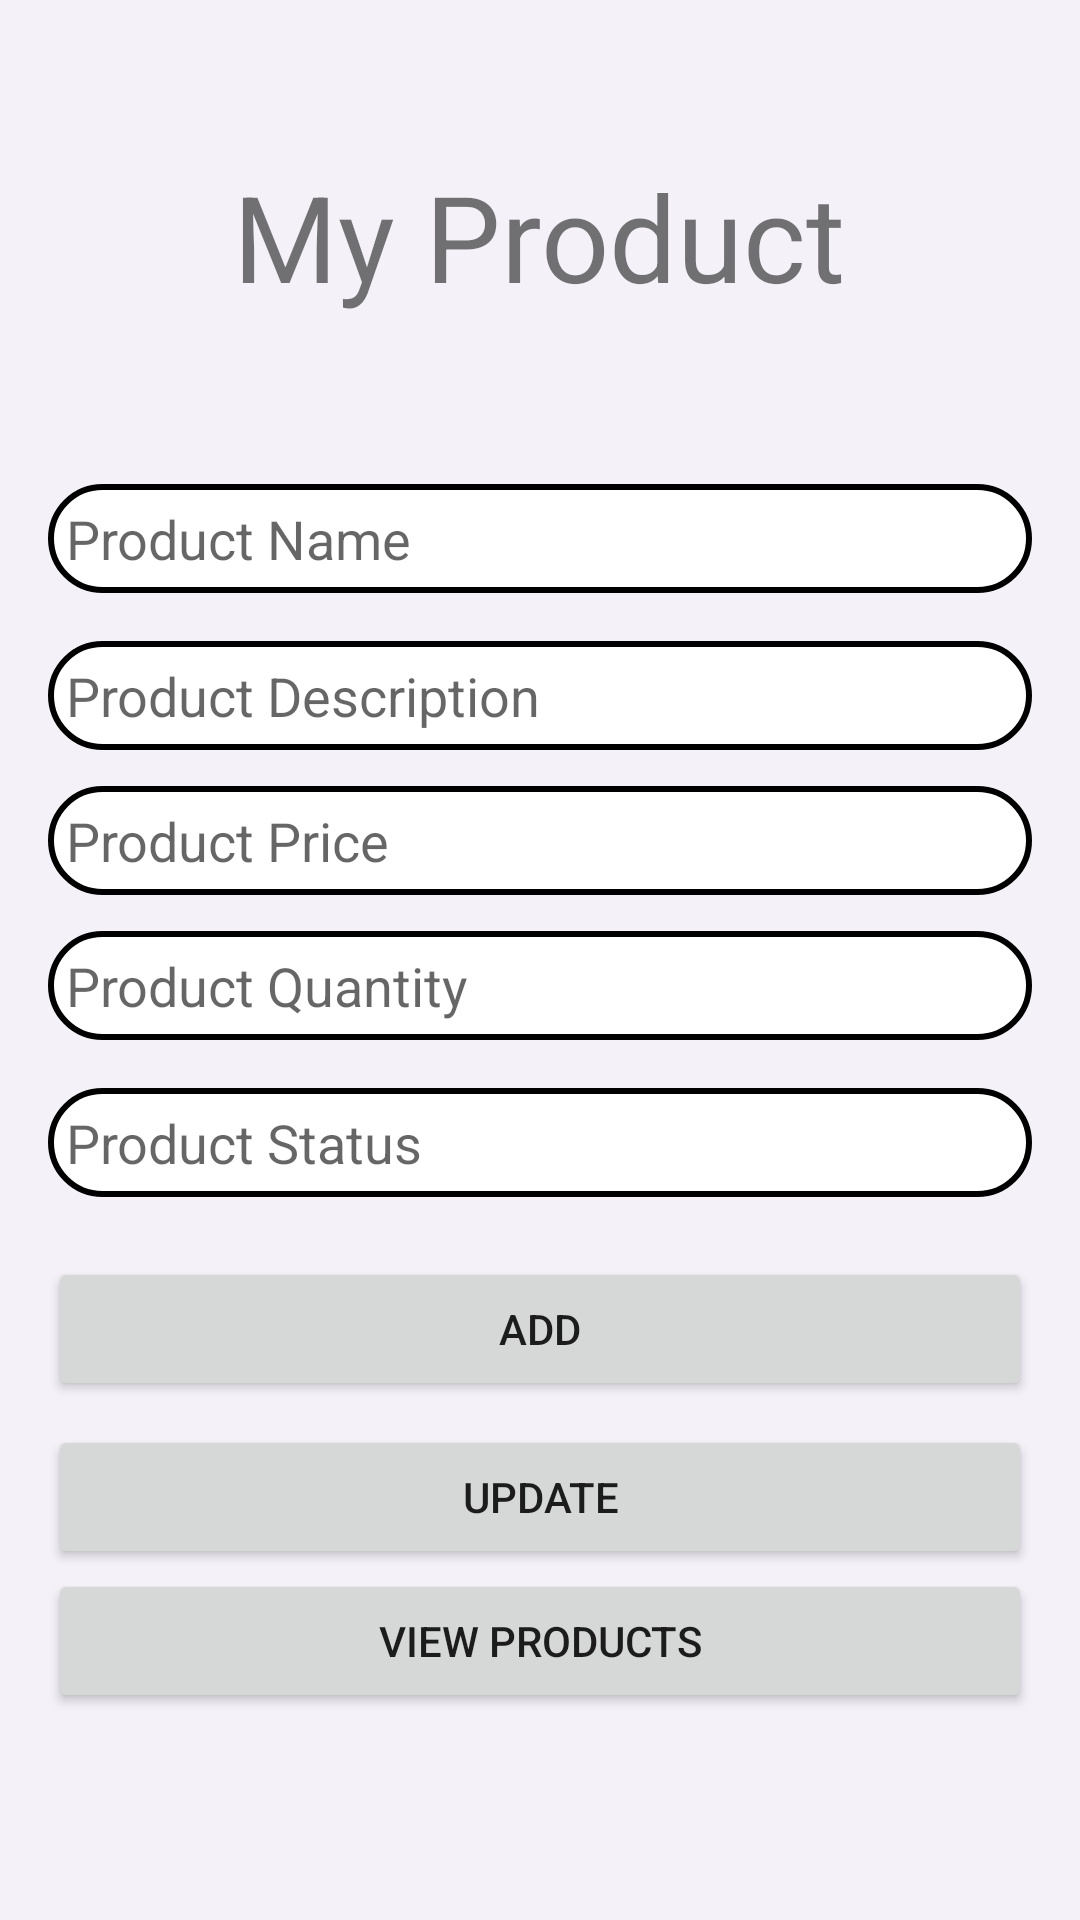

Produce the Android XML layout that renders to this screen, including the resource entries it uses.
<!-- AndroidManifest.xml: application theme Theme.Midterm_CRUD -->
<!-- res/layout/activity_main.xml -->
<?xml version="1.0" encoding="utf-8"?>
<androidx.constraintlayout.widget.ConstraintLayout xmlns:android="http://schemas.android.com/apk/res/android"
    xmlns:app="http://schemas.android.com/apk/res-auto"
    xmlns:tools="http://schemas.android.com/tools"
    android:layout_width="match_parent"
    android:layout_height="match_parent"
    android:background="#F4F1F8"
    tools:context=".MainActivity">

    <TextView
        android:id="@+id/textView"
        android:layout_width="wrap_content"
        android:layout_height="wrap_content"
        android:layout_marginTop="52dp"
        android:text="My Product"
        android:textSize="40sp"
        app:layout_constraintEnd_toEndOf="parent"
        app:layout_constraintHorizontal_bias="0.497"
        app:layout_constraintStart_toStartOf="parent"
        app:layout_constraintTop_toTopOf="parent" />


    <EditText
        android:id="@+id/et_prodName"
        android:layout_width="match_parent"
        android:layout_height="wrap_content"
        android:layout_marginStart="16dp"
        android:layout_marginTop="56dp"
        android:layout_marginEnd="16dp"
        android:hint="Product Name"
        android:textSize="18sp"
        android:padding="6dp"
        android:background="@drawable/rounded"
        app:layout_constraintEnd_toEndOf="parent"
        app:layout_constraintHorizontal_bias="0.0"
        app:layout_constraintStart_toStartOf="parent"
        app:layout_constraintTop_toBottomOf="@+id/textView" />

    <EditText
        android:id="@+id/et_prodDesc"
        android:layout_width="match_parent"
        android:layout_height="wrap_content"
        android:layout_marginStart="16dp"
        android:layout_marginTop="16dp"
        android:layout_marginEnd="16dp"
        android:hint="Product Description"
        android:textSize="18sp"
        android:padding="6dp"
        android:background="@drawable/rounded"
        app:layout_constraintEnd_toEndOf="@+id/et_prodName"
        app:layout_constraintStart_toStartOf="@+id/et_prodName"
        app:layout_constraintTop_toBottomOf="@+id/et_prodName" />

    <EditText
        android:id="@+id/et_prodPrice"
        android:layout_width="match_parent"
        android:layout_height="wrap_content"
        android:layout_marginStart="16dp"
        android:layout_marginTop="12dp"
        android:layout_marginEnd="16dp"
        android:hint="Product Price"
        android:inputType="numberDecimal"
        android:textSize="18sp"
        android:padding="6dp"
        android:background="@drawable/rounded"
        app:layout_constraintEnd_toEndOf="@+id/et_prodDesc"
        app:layout_constraintStart_toStartOf="@+id/et_prodDesc"
        app:layout_constraintTop_toBottomOf="@+id/et_prodDesc" />

    <EditText
        android:id="@+id/et_prodQuantity"
        android:layout_width="match_parent"
        android:layout_height="wrap_content"
        android:layout_marginStart="16dp"
        android:layout_marginTop="12dp"
        android:layout_marginEnd="16dp"
        android:hint="Product Quantity"
        android:inputType="number"
        android:textSize="18sp"
        android:padding="6dp"
        android:background="@drawable/rounded"
        app:layout_constraintEnd_toEndOf="@+id/et_prodPrice"
        app:layout_constraintStart_toStartOf="@+id/et_prodPrice"
        app:layout_constraintTop_toBottomOf="@+id/et_prodPrice" />

    <EditText
        android:id="@+id/et_prodStatus"
        android:layout_width="match_parent"
        android:layout_height="wrap_content"
        android:layout_marginStart="16dp"
        android:layout_marginTop="16dp"
        android:layout_marginEnd="16dp"
        android:hint="Product Status"
        android:textSize="18sp"
        android:padding="6dp"
        android:background="@drawable/rounded"
        app:layout_constraintEnd_toEndOf="@+id/et_prodQuantity"
        app:layout_constraintStart_toStartOf="@+id/et_prodQuantity"
        app:layout_constraintTop_toBottomOf="@+id/et_prodQuantity" />

    <Button
        android:id="@+id/btn_add"
        android:layout_width="match_parent"
        android:layout_height="wrap_content"
        android:layout_marginTop="20dp"
        android:layout_marginStart="16dp"
        android:layout_marginEnd="16dp"
        android:text="Add"
        app:layout_constraintEnd_toEndOf="@+id/et_prodStatus"
        app:layout_constraintHorizontal_bias="0.498"
        app:layout_constraintStart_toStartOf="@+id/et_prodStatus"
        app:layout_constraintTop_toBottomOf="@+id/et_prodStatus" />

    <Button
        android:id="@+id/btn_update"
        android:layout_width="match_parent"
        android:layout_height="wrap_content"
        android:layout_marginStart="16dp"
        android:layout_marginTop="8dp"
        android:layout_marginEnd="16dp"
        android:text="Update"
        app:layout_constraintEnd_toEndOf="@+id/btn_add"
        app:layout_constraintStart_toStartOf="@+id/btn_add"
        app:layout_constraintTop_toBottomOf="@+id/btn_add" />

    <Button
        android:id="@+id/btn_view"
        android:layout_width="match_parent"
        android:layout_height="wrap_content"
        android:layout_marginStart="16dp"
        android:layout_marginEnd="16dp"
        android:text="View Products"
        app:layout_constraintEnd_toEndOf="@+id/btn_update"
        app:layout_constraintStart_toStartOf="@+id/btn_update"
        app:layout_constraintTop_toBottomOf="@+id/btn_update" />

</androidx.constraintlayout.widget.ConstraintLayout>
<!-- resources referenced by this layout -->
<resources>
  <!-- drawable rounded (drawable) -->
  <?xml version="1.0" encoding="utf-8"?>
  <shape xmlns:android="http://schemas.android.com/apk/res/android"
      android:shape="rectangle">
  
      <solid android:color="@color/white"/>
      <corners android:radius="30dp"/>
      <stroke android:width="2dp" android:color="#000000"/>
  </shape>
  <style name="Theme.Midterm_CRUD" parent="Theme.MaterialComponents.DayNight.DarkActionBar">
          
          <item name="colorPrimary">@color/purple_500</item>
          <item name="colorPrimaryVariant">@color/purple_700</item>
          <item name="colorOnPrimary">@color/white</item>
          
          <item name="colorSecondary">@color/teal_200</item>
          <item name="colorSecondaryVariant">@color/teal_700</item>
          <item name="colorOnSecondary">@color/black</item>
          
          <item name="android:statusBarColor" tools:targetApi="l">?attr/colorPrimaryVariant</item>
          
      </style>
  <!-- not gathered from this repository: default colours our renderer supplied (Android Studio template values) -->
  <color name="purple_500">#FF6200EE</color>
  <color name="purple_700">#FF3700B3</color>
  <color name="teal_200">#FF03DAC5</color>
  <color name="teal_700">#FF018786</color>
  <color name="black">#FF000000</color>
  <color name="white">#FFFFFFFF</color>
</resources>
